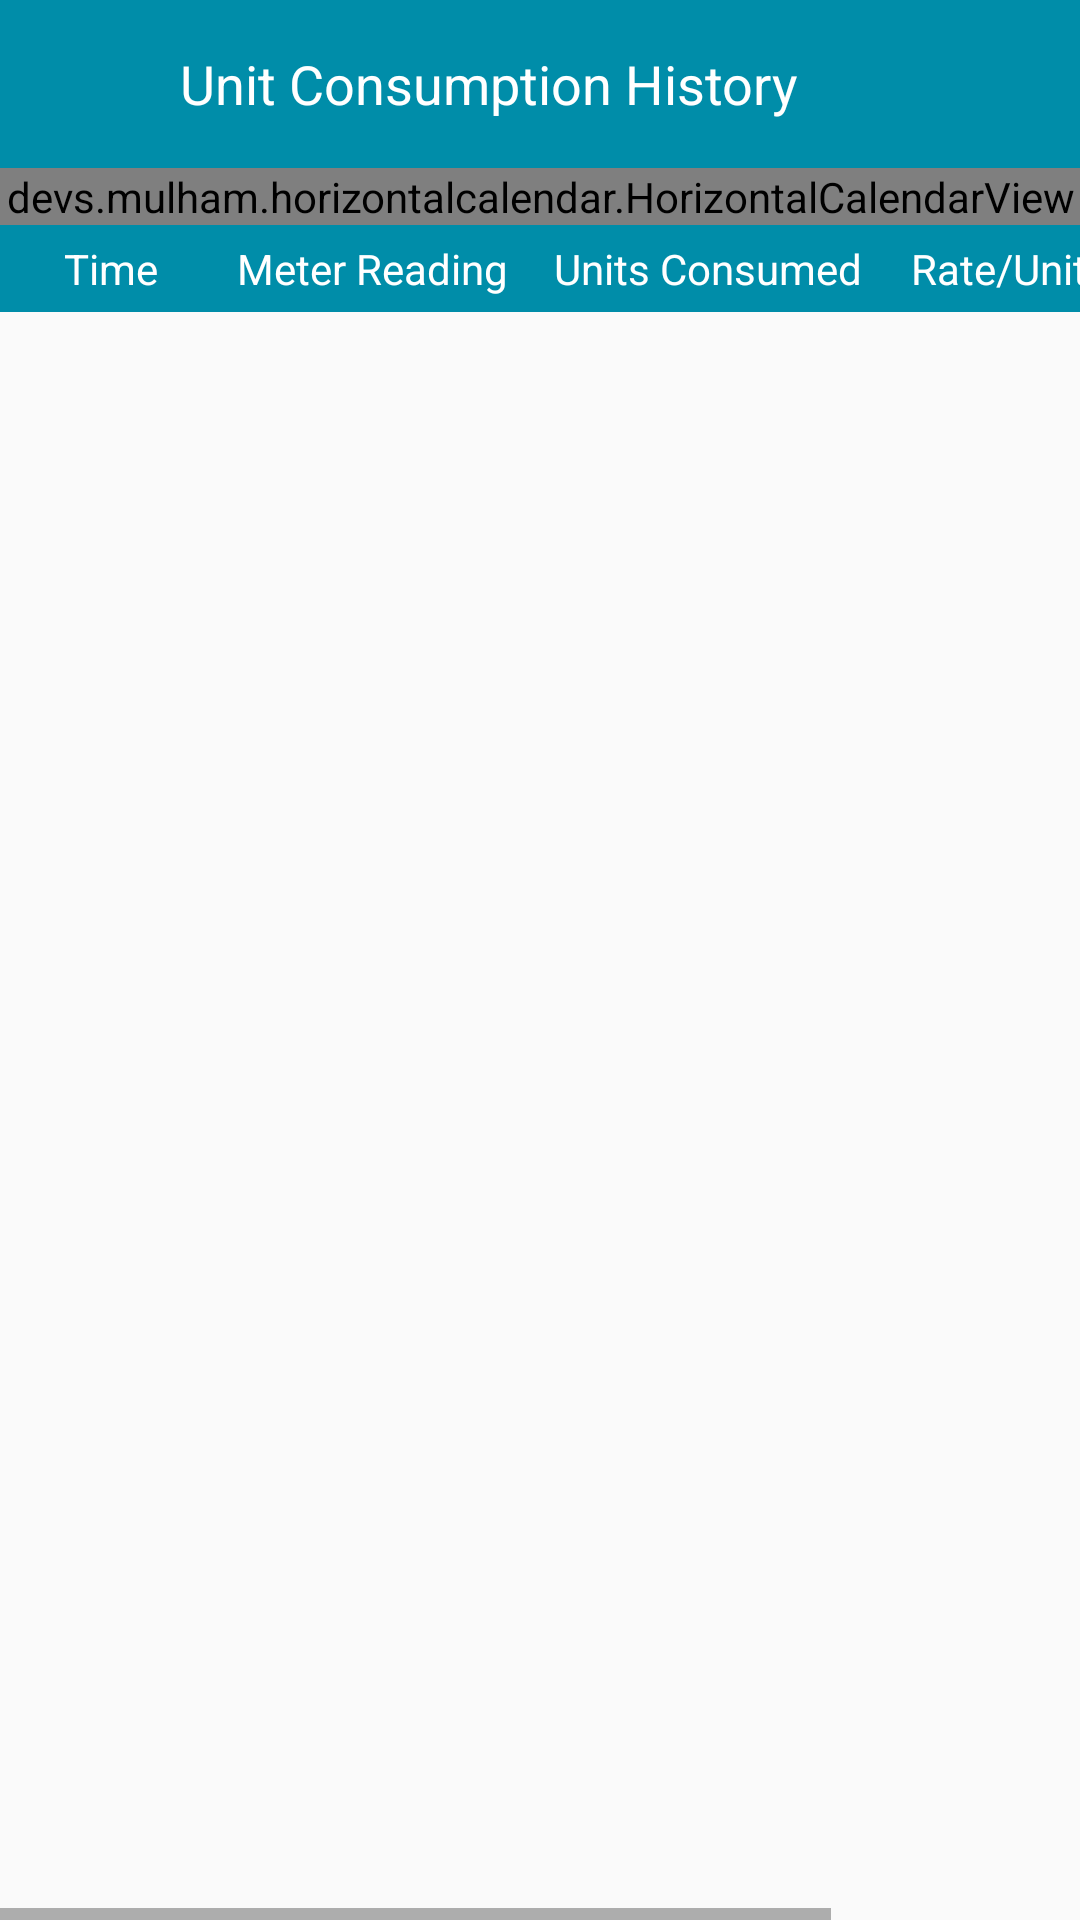

Produce the Android XML layout that renders to this screen, including the resource entries it uses.
<!-- AndroidManifest.xml: activity theme AppTheme.NoActionBar -->
<!-- res/layout/activity_consumed_units.xml -->
<?xml version="1.0" encoding="utf-8"?>
<LinearLayout xmlns:android="http://schemas.android.com/apk/res/android"
    xmlns:tools="http://schemas.android.com/tools"
    android:layout_width="match_parent"
    android:layout_height="match_parent"
    xmlns:app="http://schemas.android.com/apk/res-auto"
    tools:context=".activity.ConsumedUnitsActivity"
    android:orientation="vertical">
    <LinearLayout
    android:layout_width="match_parent"
    android:layout_height="?attr/actionBarSize"
    android:orientation="horizontal"
    android:background="@color/colorPrimary"
    android:layout_gravity="center">
    <LinearLayout
        android:layout_width="wrap_content"
        android:layout_height="match_parent"
        android:id="@+id/ll_back_btn">
        <ImageView
            android:layout_width="@dimen/activity_profile_margin"
            android:layout_height="@dimen/activity_profile_margin"
            android:src="@drawable/back"
            android:contentDescription="@string/app_name"
            android:id="@+id/iv_back_btn"
            android:layout_gravity="center"
            android:layout_marginRight="@dimen/view_margin"
            android:layout_marginLeft="@dimen/view_margin"/>
    </LinearLayout>

    <TextView
        android:layout_width="0dp"
        android:layout_height="match_parent"
        android:layout_weight="1"
        android:text="@string/consumed_unit"
        android:textColor="@color/white"
        android:layout_gravity="center"
        android:gravity="center"
        android:textAlignment="textStart"
        android:textSize="@dimen/activity_textSize_large"
        tools:ignore="RtlCompat"
        android:layout_marginLeft="@dimen/view_margin"
        android:layout_marginRight="@dimen/view_margin"
        android:padding="@dimen/margin_five"/>
    <LinearLayout
        android:layout_width="wrap_content"
        android:layout_height="match_parent"
        android:id="@+id/ll_download"
        android:visibility="gone">
        <ImageView
            android:layout_width="@dimen/activity_reside_menu_item_marginleft"
            android:layout_height="@dimen/activity_reside_menu_item_marginleft"
            android:src="@drawable/download"
            android:tint="@color/white"
            android:contentDescription="@string/app_name"
            android:id="@+id/iv_download"
            android:layout_gravity="center"
            android:layout_marginRight="@dimen/view_margin"
            android:layout_marginLeft="@dimen/view_margin"/>
    </LinearLayout>
</LinearLayout>
    <devs.mulham.horizontalcalendar.HorizontalCalendarView
        android:id="@+id/calendarView"
        android:layout_width="match_parent"
        android:layout_height="wrap_content"
        android:background="@color/colorPrimary"
        app:textColorSelected="#FFFF"
        app:selectorColor="@color/white"
        />
    <androidx.recyclerview.widget.RecyclerView
        android:layout_width="match_parent"
        android:layout_height="wrap_content"
        android:id="@+id/rcv_days_data"/>
    <LinearLayout
        android:layout_width="match_parent"
        android:layout_height="wrap_content"
        android:orientation="horizontal"
        android:padding="@dimen/margin_five"
        android:background="@color/colorPrimary"
        android:id="@+id/ll_headers"
        android:visibility="gone">
        <TextView
            android:layout_width="0dp"
            android:layout_height="wrap_content"
            android:layout_weight="1"
            android:text="@string/time_txt"
            android:padding="@dimen/margin_five"
            android:textColor="@color/white"
            android:textSize="@dimen/activity_textSize_small_16"
            android:gravity="center"/>
        <TextView
            android:layout_width="0dp"
            android:layout_height="wrap_content"
            android:layout_weight="1"
            android:text=""
            android:padding="@dimen/margin_five"
            android:textColor="@color/white"
            android:textSize="@dimen/activity_textSize_small_16"
            android:gravity="center"/>
    </LinearLayout>
 <HorizontalScrollView
     android:layout_width="wrap_content"
     android:layout_height="match_parent"
     android:id="@+id/hv_units">
     <LinearLayout
         android:layout_width="wrap_content"
         android:layout_height="match_parent"
         android:orientation="vertical">
         <LinearLayout
             android:layout_width="match_parent"
             android:layout_height="wrap_content"
             android:orientation="horizontal"
             android:background="@color/colorPrimary"
             android:paddingTop="@dimen/margin_five"
             android:paddingBottom="@dimen/margin_five"
             android:layout_gravity="center"
             android:gravity="center">
             <TextView
                 android:layout_width="70dp"
                 android:layout_height="match_parent"
                 android:layout_gravity="center"
                 android:gravity="center"
                 android:text="@string/time_txt"
                 android:layout_marginLeft="@dimen/margin_two"
                 android:layout_marginRight="@dimen/margin_two"
                 android:textColor="@color/white"
                 android:textSize="@dimen/activity_textSize_small_16"
                 android:id="@+id/tv_date"/>
             <TextView
                 android:layout_width="@dimen/top_ten_rview_height"
                 android:layout_height="match_parent"
                 android:layout_gravity="center"
                 android:gravity="center"
                 android:text="@string/meter_reading"
                 android:textColor="@color/white"
                 android:textSize="@dimen/activity_textSize_small_16"
                 android:id="@+id/tv_kwh"/>
             <TextView
                 android:layout_width="120dp"
                 android:layout_height="match_parent"
                 android:layout_gravity="center"
                 android:gravity="center"
                 android:text="@string/units_consumed"
                 android:textColor="@color/white"
                 android:textSize="@dimen/activity_textSize_small_16"
                 android:id="@+id/tv_consumed_units"
                 android:layout_marginLeft="@dimen/margin_two"
                 android:layout_marginRight="@dimen/margin_two"/>
             <TextView
                 android:layout_width="70dp"
                 android:layout_height="match_parent"
                 android:layout_gravity="center"
                 android:gravity="center"
                 android:text="@string/unit_rate"
                 android:textColor="@color/white"
                 android:textSize="@dimen/activity_textSize_small_16"
                 android:id="@+id/tv_unit_rate"/>
             <TextView
                 android:layout_width="@dimen/top_ten_rview_height"
                 android:layout_height="match_parent"
                 android:layout_gravity="center"
                 android:gravity="center"
                 android:text="@string/amount"
                 android:textColor="@color/white"
                 android:textSize="@dimen/activity_textSize_small_16"
                 android:id="@+id/tv_amount"/>
         </LinearLayout>
         <ListView
             android:layout_width="match_parent"
             android:layout_height="match_parent"
             android:id="@+id/lv_consumed_data"
             android:visibility="gone"/>
     </LinearLayout>
 </HorizontalScrollView>
    <TextView
        android:layout_width="match_parent"
        android:layout_height="match_parent"
        android:text="@string/nodata"
        android:id="@+id/tv_nodata"
        android:visibility="visible"
        android:layout_gravity="center"
        android:gravity="center"
        android:textSize="@dimen/activity_textSize_small"/>
</LinearLayout>
<!-- resources referenced by this layout -->
<resources>
  <color name="colorPrimary">#008DA9</color>
  <color name="white">#ffffff</color>
  <dimen name="activity_profile_margin">25dp</dimen>
  <dimen name="activity_reside_menu_item_marginleft">30dp</dimen>
  <dimen name="activity_textSize_large">18sp</dimen>
  <dimen name="activity_textSize_small">16sp</dimen>
  <dimen name="activity_textSize_small_16">14sp</dimen>
  <dimen name="margin_five">5dp</dimen>
  <dimen name="margin_two">2dp</dimen>
  <dimen name="top_ten_rview_height">100dp</dimen>
  <dimen name="view_margin">10dp</dimen>
  <string name="amount">Amount</string>
  <string name="app_name">Smart Meter</string>
  <string name="consumed_unit">Unit Consumption History</string>
  <string name="meter_reading">Meter Reading</string>
  <string name="nodata">No data found for selected date.</string>
  <string name="time_txt">Time</string>
  <string name="unit_rate">Rate/Unit</string>
  <string name="units_consumed">Units Consumed</string>
  <style name="AppTheme.NoActionBar">
          <item name="windowActionBar">false</item>
          <item name="windowNoTitle">true</item>
      </style>
</resources>
